Photos from the image-classification dataset "cropped_images" in the GitHub repository vic-ene/vinbigdata. Its 14 classes are: aortic enlargement, atelectasis, calcification, cardiomegaly, consolidation, ILD, infiltration, lung opacity, nodule or mass, other lesion, pleural effusion, pleural thickening, pneumothorax, pulmonary fibrosis.

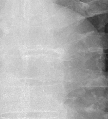
Label: aortic enlargement

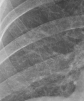
Label: ILD

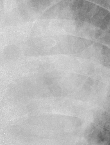
Label: nodule or mass

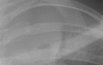
Label: atelectasis

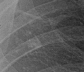
Label: calcification

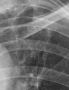
Label: pulmonary fibrosis
